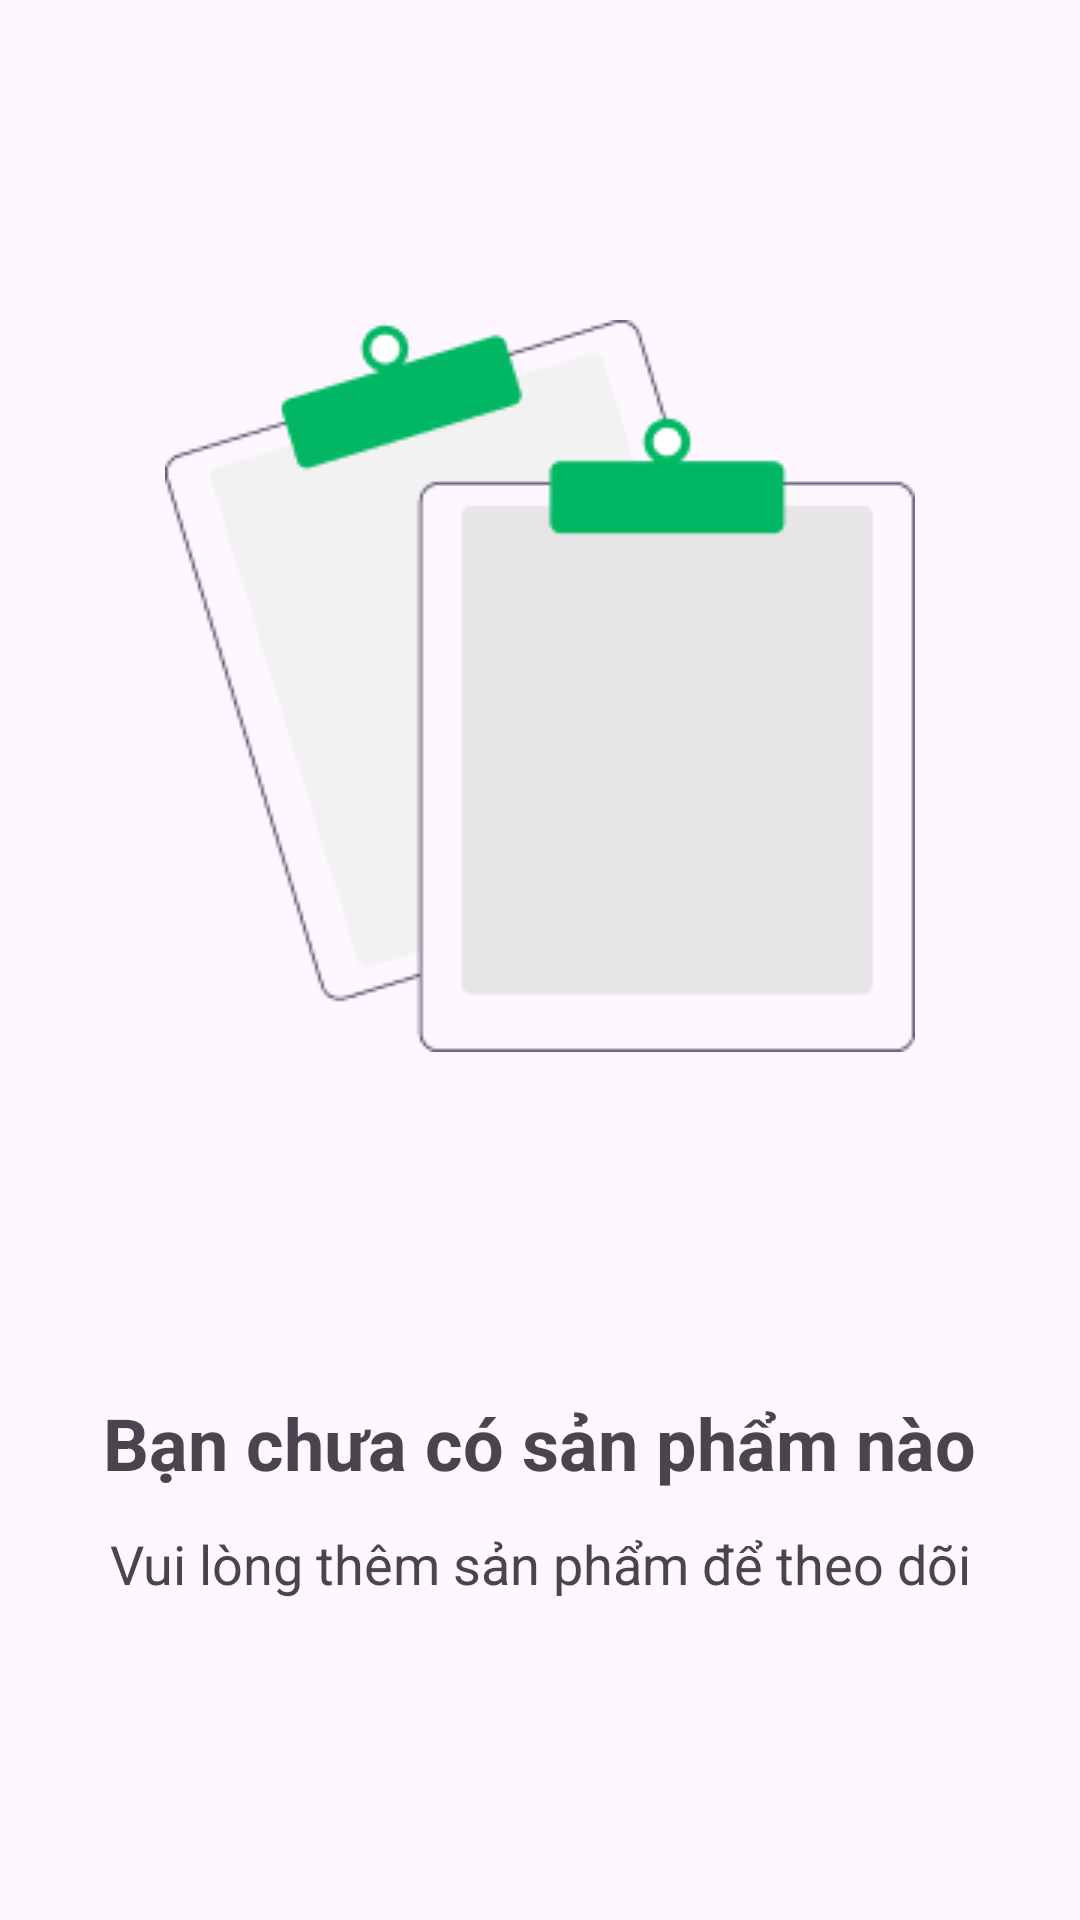

The Android layout XML behind this screen, and the referenced resources:
<!-- AndroidManifest.xml: application theme Theme.VECOM -->
<!-- res/layout/no_myproduct_layout.xml -->
<?xml version="1.0" encoding="utf-8"?>
<LinearLayout
    xmlns:android="http://schemas.android.com/apk/res/android"
    android:layout_width="match_parent"
    android:layout_height="match_parent"
    android:gravity="center"
    android:orientation="vertical"
    android:layout_margin="24dp">

    <ImageView
        android:id="@+id/noResultsIcon"
        android:layout_width="250dp"
        android:layout_height="244dp"
        android:src="@drawable/noresult" />

    <TextView
        android:layout_width="wrap_content"
        android:layout_height="wrap_content"
        android:text="Bạn chưa có sản phẩm nào"
        android:textSize="24dp"
        android:textStyle="bold"
        android:layout_marginTop="114dp"/>

    <TextView
        android:layout_width="wrap_content"
        android:layout_height="wrap_content"
        android:text="Vui lòng thêm sản phẩm để theo dõi"
        android:textSize="18dp"
        android:layout_marginTop="12dp"
        android:textAlignment="center"/>
</LinearLayout>
<!-- resources referenced by this layout -->
<resources>
  <!-- drawable noresult: png bitmap (drawable, 6348 bytes) -->
  <style name="Theme.VECOM" parent="Base.Theme.VECOM" />
  <style name="Base.Theme.VECOM" parent="Theme.Material3.DayNight.NoActionBar">
          
          
      </style>
</resources>
